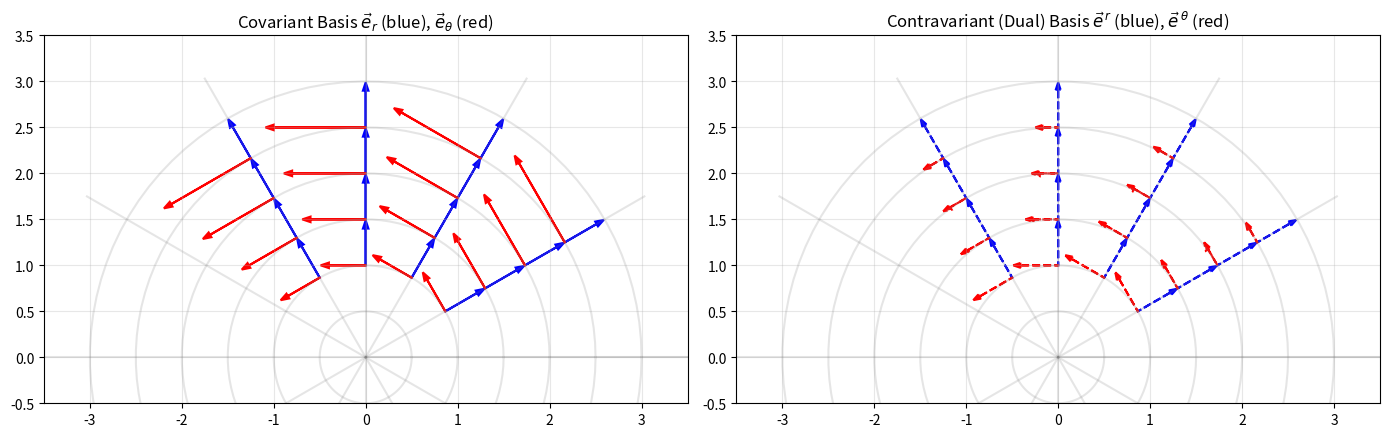

Write Python code to recreate this figure.
import numpy as np

radius = 2.0
angle = np.pi / 6

jacobian = np.array([
    [np.cos(angle), -radius * np.sin(angle)],
    [np.sin(angle),  radius * np.cos(angle)]
])

inverse_jacobian = np.linalg.inv(jacobian)

differential_polar = np.array([0.1, np.radians(5)])
differential_cartesian = jacobian @ differential_polar

gradient_cartesian = np.array([1.0, 0.5])
gradient_polar = inverse_jacobian.T @ gradient_cartesian

print("Jacobian J (polar → Cartesian):")
print(np.round(jacobian, 4))
print("\nInverse Jacobian J⁻¹:")
print(np.round(inverse_jacobian, 4))
print("\nJ × J⁻¹ (should be I):")
print(np.round(jacobian @ inverse_jacobian, 10))
print("\nContravariant: dr, dθ =", differential_polar, "→ dx, dy =", np.round(differential_cartesian, 4))
print("Covariant:     ∂f/∂x, ∂f/∂y =", gradient_cartesian, "→ ∂f/∂r, ∂f/∂θ =", np.round(gradient_polar, 4))

import matplotlib.pyplot as plt

radii = np.linspace(0.5, 3.0, 6)
angles = np.linspace(0, 2 * np.pi, 13)

figure, (axis_basis, axis_dual) = plt.subplots(1, 2, figsize=(14, 6))

sample_points_radius = np.array([1.0, 1.5, 2.0, 2.5])
sample_points_angle = np.array([np.pi / 6, np.pi / 3, np.pi / 2, 2 * np.pi / 3])

for axis in [axis_basis, axis_dual]:
    for radius_value in radii:
        circle_angles = np.linspace(0, 2 * np.pi, 100)
        axis.plot(radius_value * np.cos(circle_angles), radius_value * np.sin(circle_angles), "gray", alpha=0.2)
    for angle_value in angles:
        axis.plot([0, 3.5 * np.cos(angle_value)], [0, 3.5 * np.sin(angle_value)], "gray", alpha=0.2)

arrow_scale = 0.4
for radius_sample in sample_points_radius:
    for angle_sample in sample_points_angle:
        point_x = radius_sample * np.cos(angle_sample)
        point_y = radius_sample * np.sin(angle_sample)

        tangent_r = np.array([np.cos(angle_sample), np.sin(angle_sample)])
        tangent_theta = np.array([-radius_sample * np.sin(angle_sample), radius_sample * np.cos(angle_sample)])

        axis_basis.arrow(point_x, point_y, arrow_scale * tangent_r[0], arrow_scale * tangent_r[1],
                         head_width=0.06, color="blue", linewidth=1.5)
        axis_basis.arrow(point_x, point_y, arrow_scale * tangent_theta[0], arrow_scale * tangent_theta[1],
                         head_width=0.06, color="red", linewidth=1.5)

        jacobian_local = np.array([
            [np.cos(angle_sample), -radius_sample * np.sin(angle_sample)],
            [np.sin(angle_sample),  radius_sample * np.cos(angle_sample)]
        ])
        inv_jac = np.linalg.inv(jacobian_local)
        dual_r = inv_jac[0, :]
        dual_theta = inv_jac[1, :]

        axis_dual.arrow(point_x, point_y, arrow_scale * dual_r[0], arrow_scale * dual_r[1],
                        head_width=0.06, color="blue", linewidth=1.5, linestyle="--")
        axis_dual.arrow(point_x, point_y, arrow_scale * dual_theta[0], arrow_scale * dual_theta[1],
                        head_width=0.06, color="red", linewidth=1.5, linestyle="--")

axis_basis.set_title(r"Covariant Basis $\vec{e}_r$ (blue), $\vec{e}_\theta$ (red)")
axis_basis.set_xlim(-3.5, 3.5)
axis_basis.set_ylim(-0.5, 3.5)
axis_basis.set_aspect("equal")
axis_basis.grid(True, alpha=0.3)

axis_dual.set_title(r"Contravariant (Dual) Basis $\vec{e}^{\,r}$ (blue), $\vec{e}^{\,\theta}$ (red)")
axis_dual.set_xlim(-3.5, 3.5)
axis_dual.set_ylim(-0.5, 3.5)
axis_dual.set_aspect("equal")
axis_dual.grid(True, alpha=0.3)

plt.tight_layout()
plt.show()